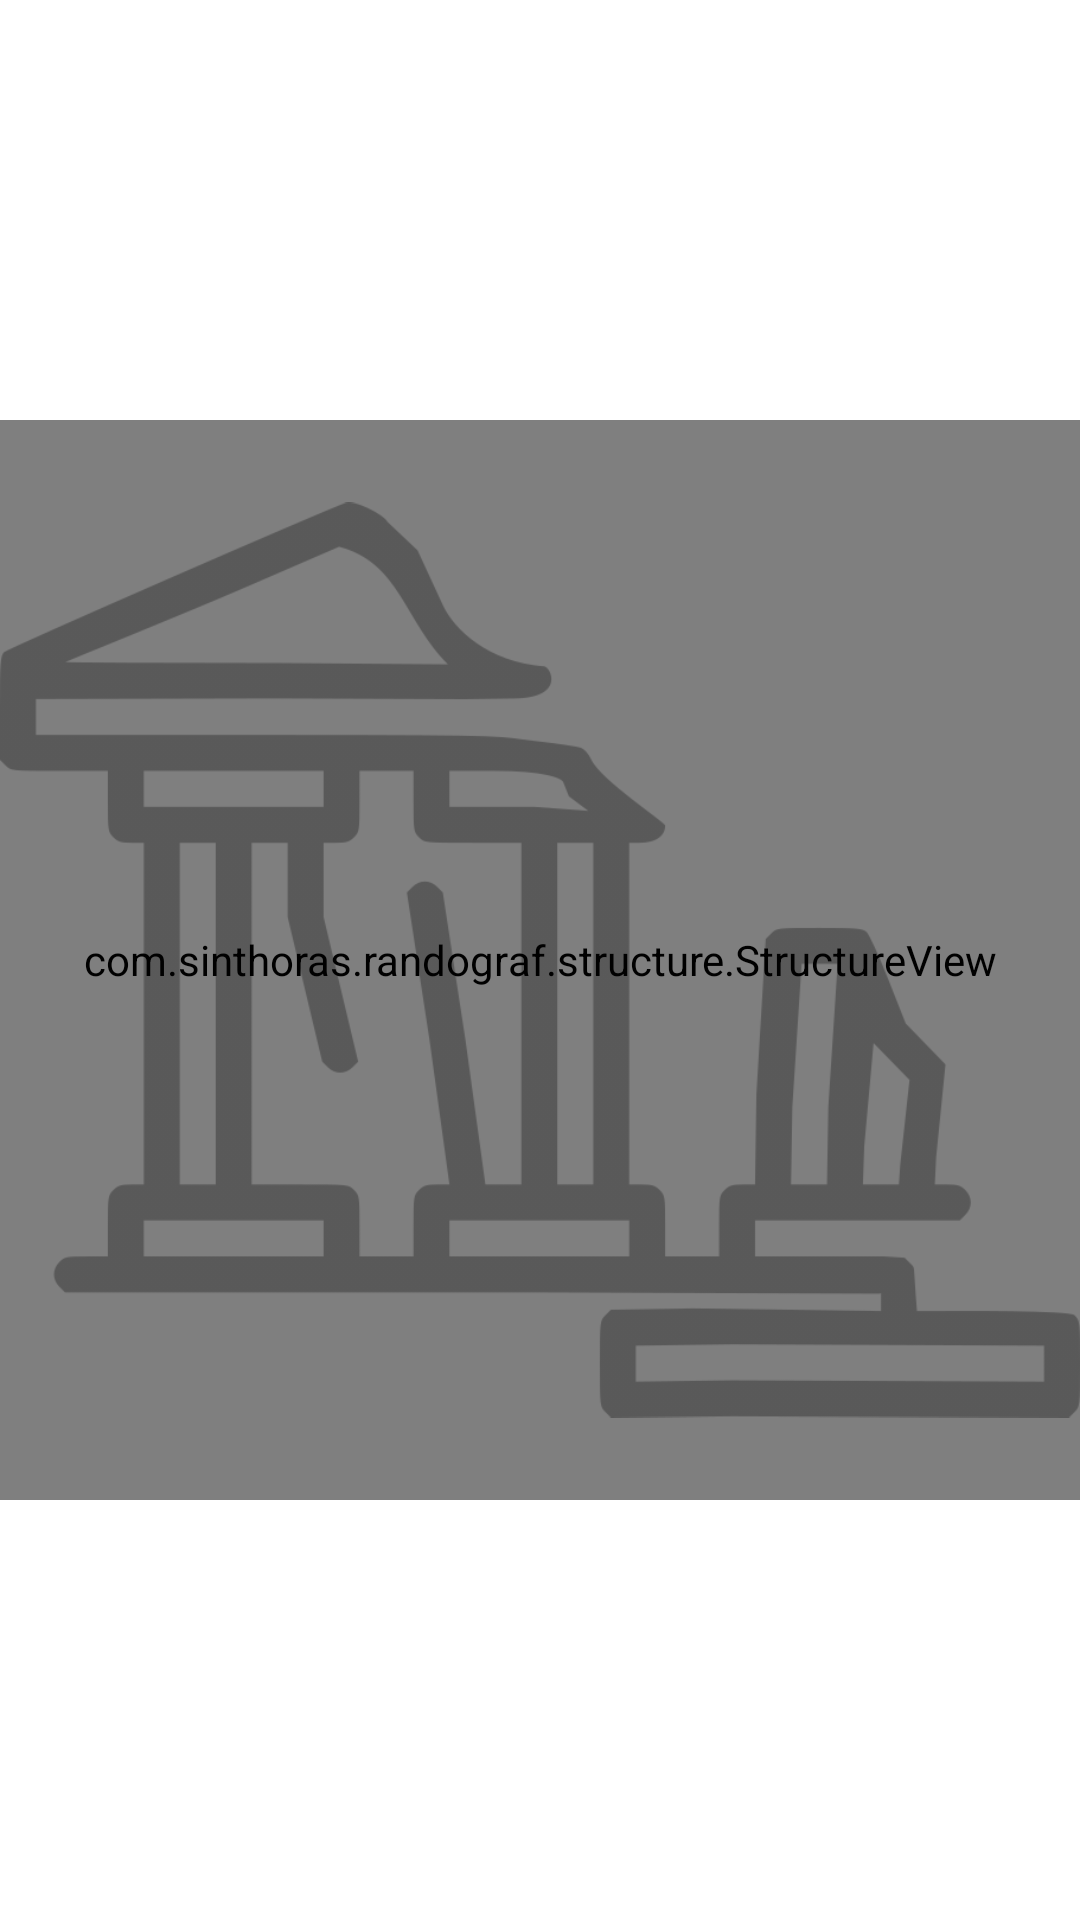

Here is an Android app screen rendered from its layout file. Give the layout XML and the strings, colors and styles it references.
<!-- AndroidManifest.xml: application theme Theme.Randograf -->
<!-- res/layout/fragment_card_joker.xml -->
<?xml version="1.0" encoding="utf-8"?>
<FrameLayout xmlns:android="http://schemas.android.com/apk/res/android"
    xmlns:app="http://schemas.android.com/apk/res-auto"
    xmlns:tools="http://schemas.android.com/tools"
    android:layout_width="match_parent"
    android:layout_height="match_parent"
    tools:context=".cards.CardJoker">

    <androidx.constraintlayout.widget.ConstraintLayout
        android:layout_width="match_parent"
        android:layout_height="match_parent">

        <com.sinthoras.randograf.structure.StructureView
            android:id="@+id/structureView"
            android:layout_width="0dp"
            android:layout_height="0dp"
            app:layout_constraintBottom_toBottomOf="parent"
            app:layout_constraintEnd_toEndOf="parent"
            app:layout_constraintHorizontal_bias="0.5"
            app:layout_constraintStart_toStartOf="parent"
            app:layout_constraintTop_toTopOf="parent"
            app:layout_constraintDimensionRatio="H,1:1" />

        <ImageView
            android:id="@+id/ruinIcon"
            android:layout_width="wrap_content"
            android:layout_height="wrap_content"
            android:alpha=".3"
            android:src="@drawable/ruin_icon"
            app:layout_constraintBottom_toBottomOf="parent"
            app:layout_constraintEnd_toEndOf="parent"
            app:layout_constraintStart_toStartOf="parent"
            app:layout_constraintTop_toTopOf="parent" />
    </androidx.constraintlayout.widget.ConstraintLayout>

</FrameLayout>
<!-- resources referenced by this layout -->
<resources>
  <!-- drawable ruin_icon: png bitmap (drawable, 21722 bytes) -->
  <style name="Theme.Randograf" parent="Theme.MaterialComponents.DayNight.DarkActionBar">
          
          <item name="colorPrimary">@color/purple_500</item>
          <item name="colorPrimaryVariant">@color/purple_700</item>
          <item name="colorOnPrimary">@color/white</item>
          
          <item name="colorSecondary">@color/teal_200</item>
          <item name="colorSecondaryVariant">@color/teal_700</item>
          <item name="colorOnSecondary">@color/black</item>
          
          <item name="android:statusBarColor" tools:targetApi="l">?attr/colorPrimaryVariant</item>
          
      </style>
  <color name="purple_500">#FF6200EE</color>
  <color name="purple_700">#FF3700B3</color>
  <color name="white">#FFFFFFFF</color>
  <color name="teal_200">#FF03DAC5</color>
  <color name="teal_700">#FF018786</color>
  <color name="black">#FF000000</color>
</resources>
